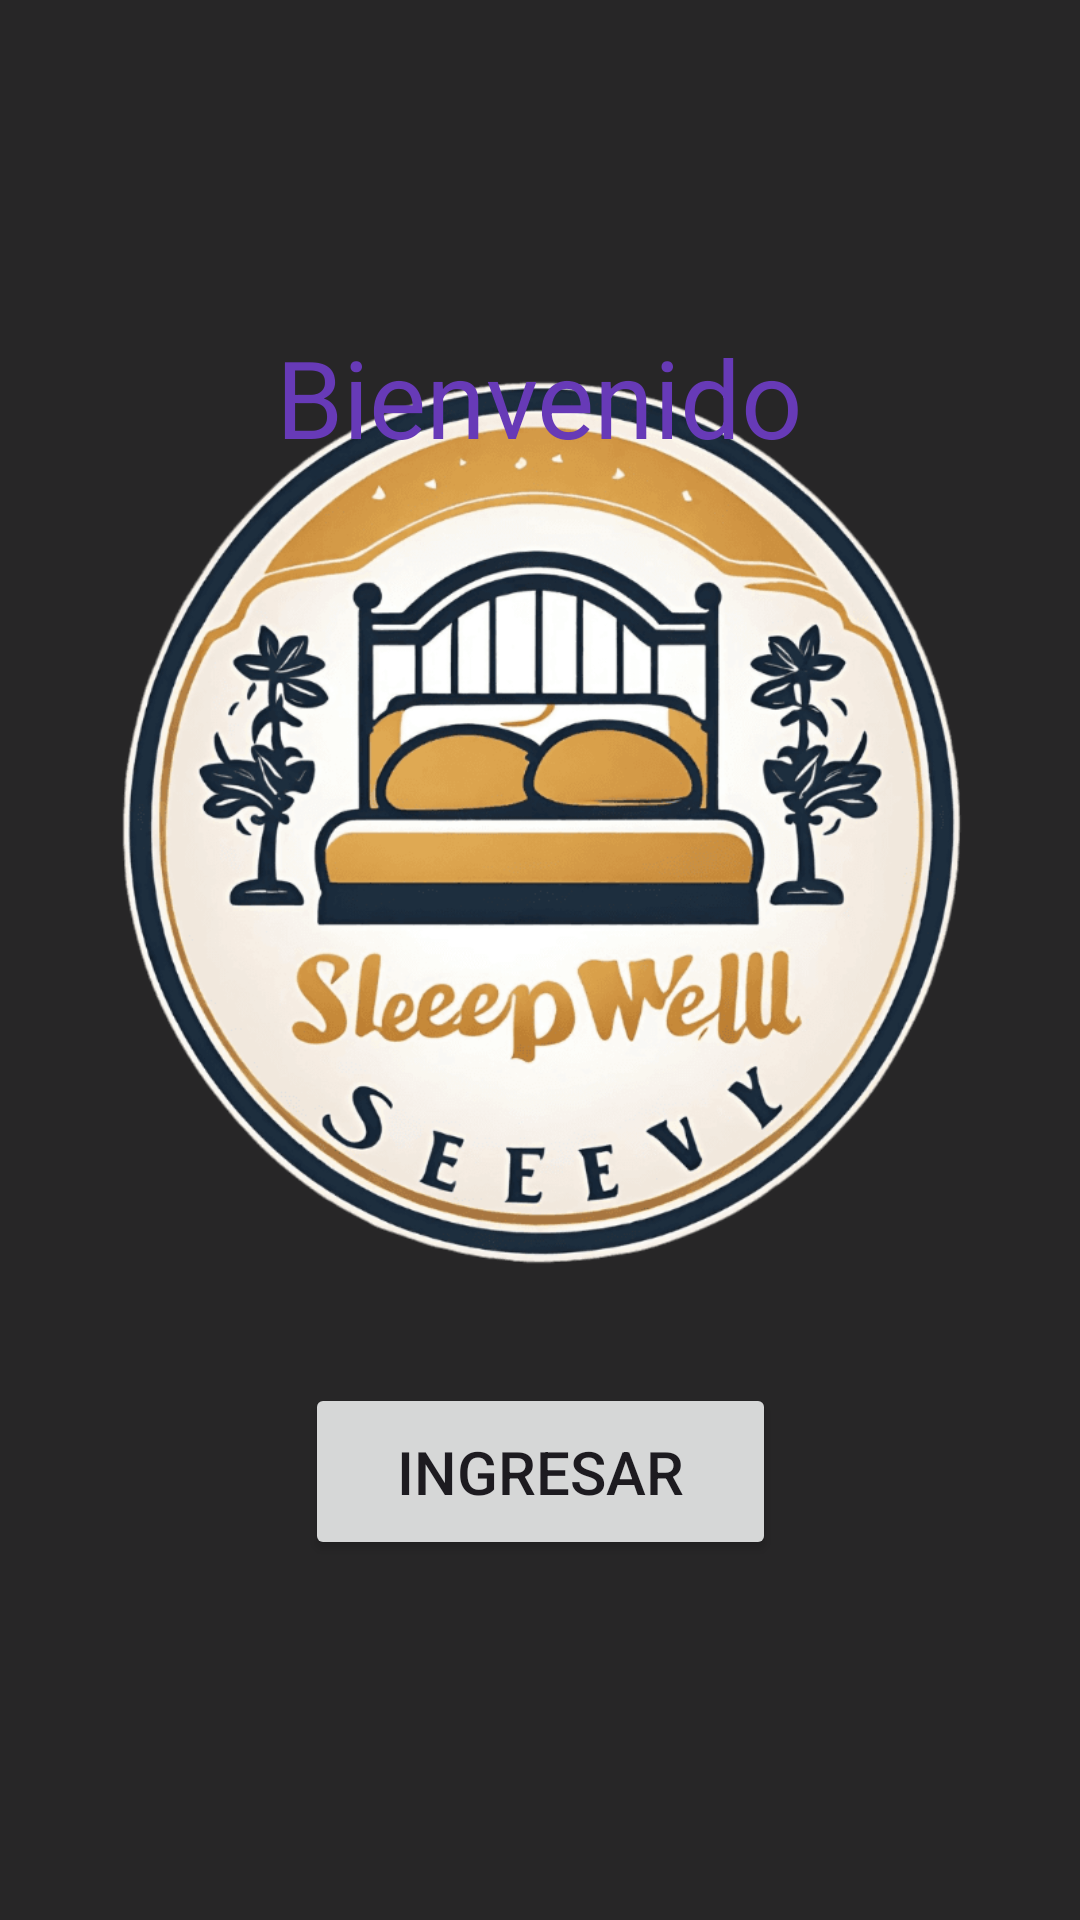

Android layout source for this screen:
<!-- AndroidManifest.xml: application theme Theme.Inacap_AplicacionesMoviles -->
<!-- res/layout/activity_main.xml -->
<?xml version="1.0" encoding="utf-8"?>
<androidx.constraintlayout.widget.ConstraintLayout xmlns:android="http://schemas.android.com/apk/res/android"
    xmlns:app="http://schemas.android.com/apk/res-auto"
    xmlns:tools="http://schemas.android.com/tools"
    android:layout_width="match_parent"
    android:layout_height="match_parent"
    android:background="#D8000000"
    tools:context=".MainActivity">

    <ImageView
        android:id="@+id/imageView"
        android:layout_width="0dp"
        android:layout_height="wrap_content"
        android:layout_marginBottom="44dp"
        app:layout_constraintBottom_toBottomOf="parent"
        app:layout_constraintEnd_toEndOf="parent"
        app:layout_constraintHorizontal_bias="0.0"
        app:layout_constraintStart_toStartOf="parent"
        app:srcCompat="@drawable/logo" />

    <TextView
        android:id="@+id/textView"
        android:layout_width="wrap_content"
        android:layout_height="wrap_content"
        android:layout_marginTop="108dp"
        android:text="Bienvenido"
        android:textAppearance="@style/TextAppearance.AppCompat.Display1"
        android:textColor="#673AB7"
        android:textSize="36dp"
        app:layout_constraintEnd_toEndOf="parent"
        app:layout_constraintStart_toStartOf="parent"
        app:layout_constraintTop_toTopOf="parent" />

    <Button
        android:id="@+id/button"
        android:layout_width="157dp"
        android:layout_height="59dp"
        android:layout_marginBottom="120dp"
        android:onClick="ingresarLogin"
        android:text="Ingresar"
        android:textSize="20dp"
        app:layout_constraintBottom_toBottomOf="parent"
        app:layout_constraintEnd_toEndOf="parent"
        app:layout_constraintStart_toStartOf="parent" />

</androidx.constraintlayout.widget.ConstraintLayout>
<!-- resources referenced by this layout -->
<resources>
  <!-- drawable logo: png bitmap (drawable, 101278 bytes) -->
  <style name="Theme.Inacap_AplicacionesMoviles" parent="Base.Theme.Inacap_AplicacionesMoviles" />
  <style name="Base.Theme.Inacap_AplicacionesMoviles" parent="Theme.Material3.DayNight.NoActionBar">
          
          
      </style>
</resources>
